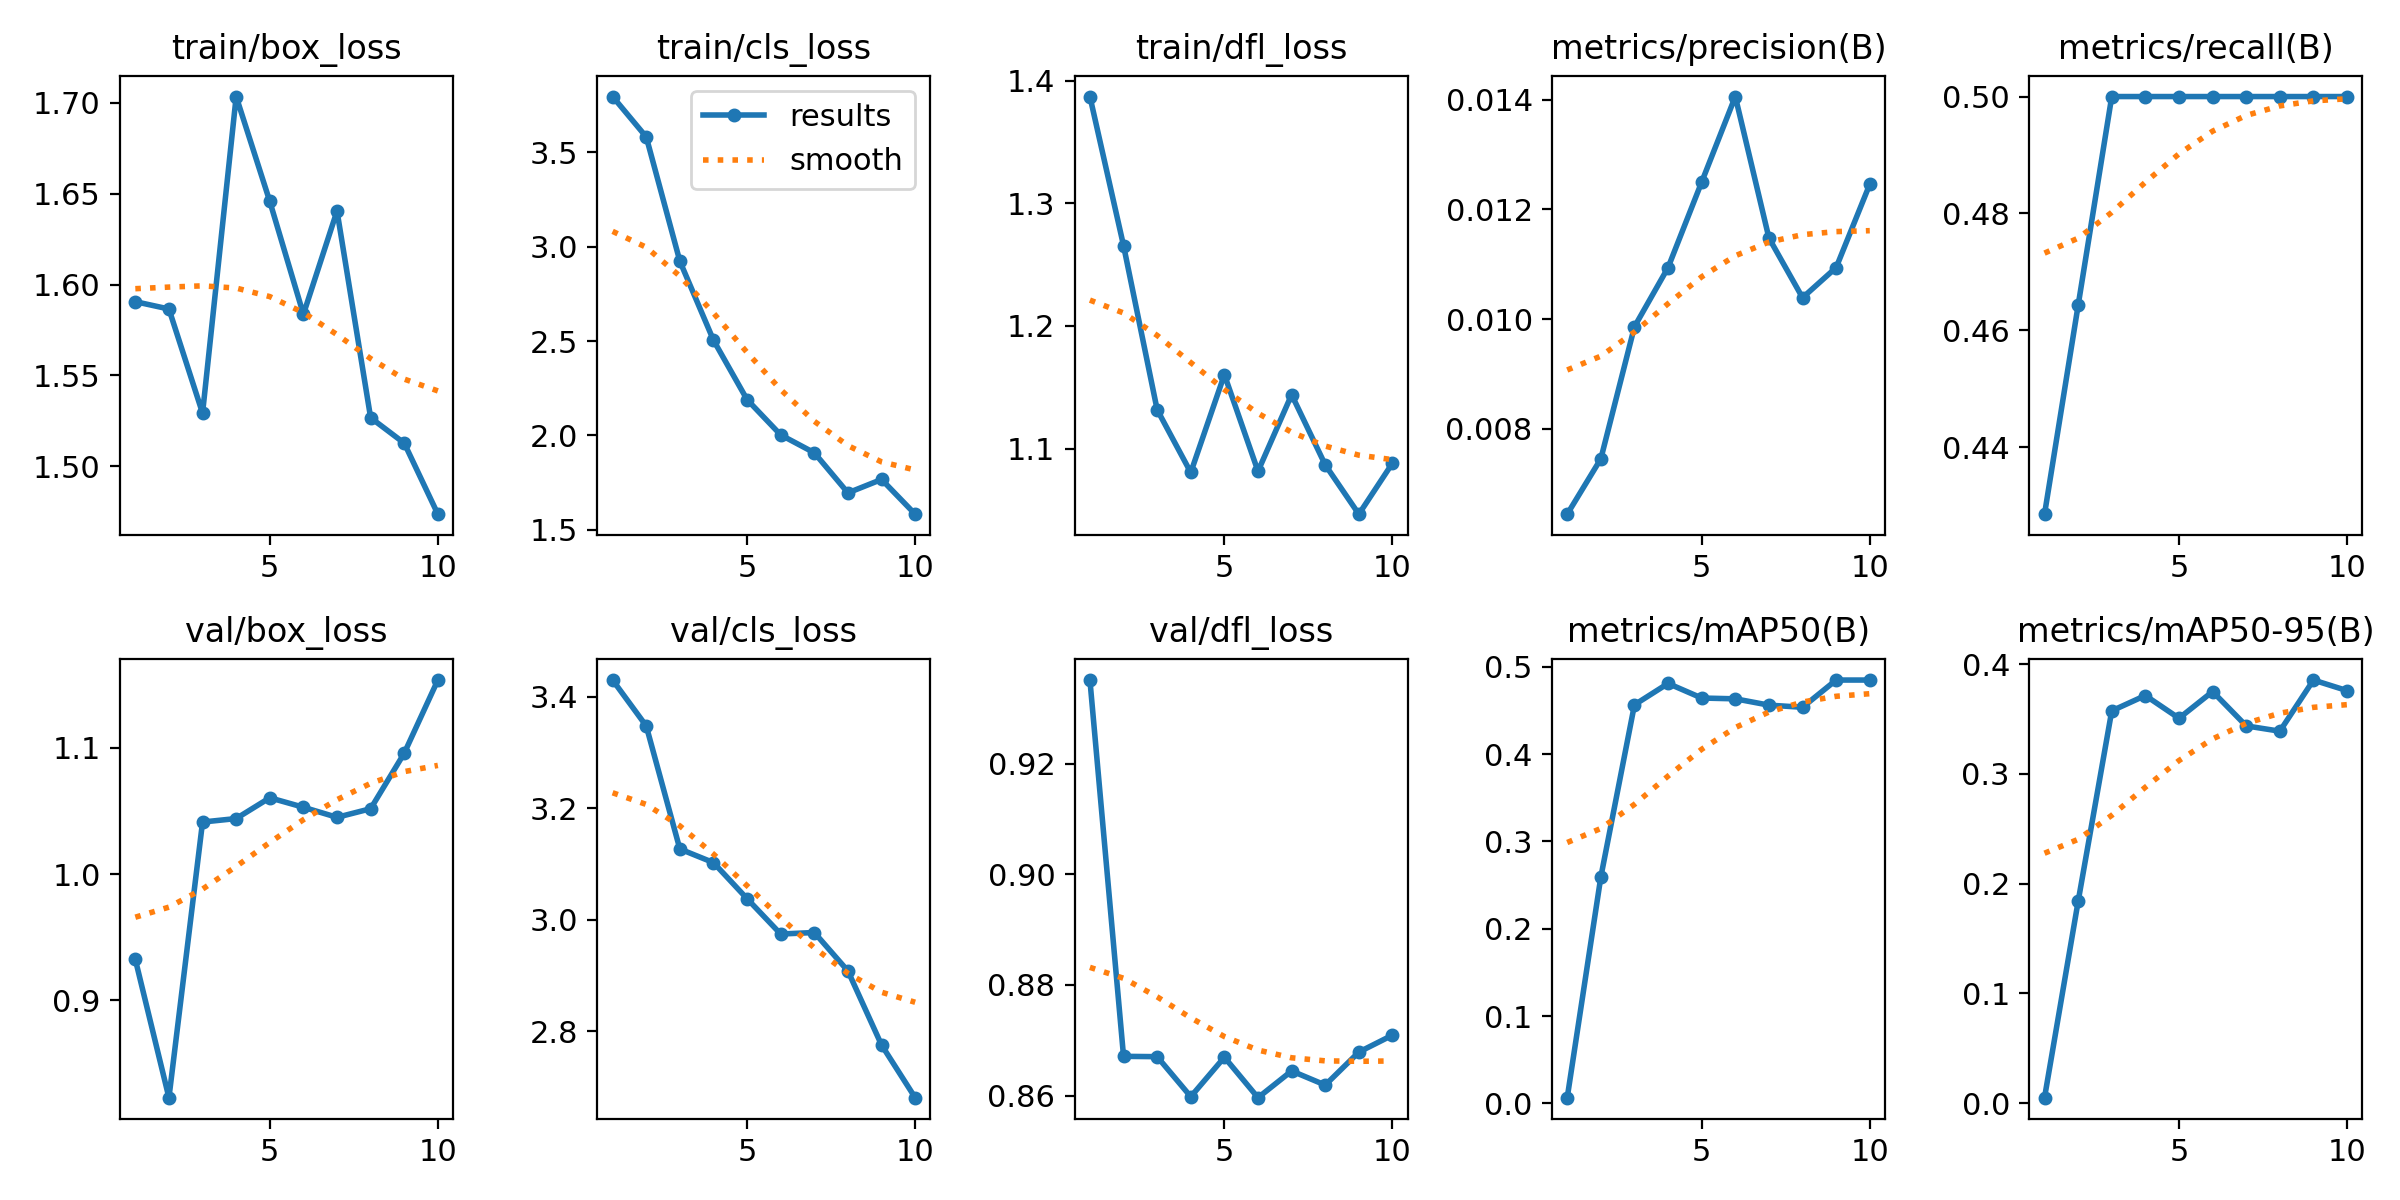

Data behind this chart, as committed beside it:
epoch, time, train/box_loss, train/cls_loss, train/dfl_loss, metrics/precision(B), metrics/recall(B), metrics/mAP50(B), metrics/mAP50-95(B), val/box_loss, val/cls_loss, val/dfl_loss, lr/pg0, lr/pg1, lr/pg2
1, 18.54, 1.591, 3.796, 1.387, 0.00644, 0.4286, 0.00652, 0.00494, 0.9325, 3.43, 0.9351, 6.668e-05, 6.668e-05, 6.668e-05
2, 20.23, 1.587, 3.582, 1.265, 0.00745, 0.4643, 0.2592, 0.1838, 0.8231, 3.348, 0.8671, 0.0001352, 0.0001352, 0.0001352
3, 21.86, 1.529, 2.923, 1.132, 0.00986, 0.5, 0.4564, 0.3574, 1.041, 3.127, 0.867, 0.0001872, 0.0001872, 0.0001872
4, 23.43, 1.703, 2.505, 1.08, 0.01094, 0.5, 0.4808, 0.3714, 1.044, 3.102, 0.8598, 0.0002227, 0.0002227, 0.0002227
5, 25.08, 1.646, 2.19, 1.16, 0.0125, 0.5, 0.4641, 0.3507, 1.06, 3.038, 0.8669, 0.0002416, 0.0002416, 0.0002416
6, 26.63, 1.584, 2.003, 1.081, 0.01406, 0.5, 0.4632, 0.375, 1.053, 2.974, 0.8596, 0.0002441, 0.0002441, 0.0002441
7, 28.4, 1.64, 1.908, 1.144, 0.01148, 0.5, 0.456, 0.3437, 1.045, 2.977, 0.8645, 0.0002301, 0.0002301, 0.0002301
8, 30.04, 1.527, 1.696, 1.087, 0.01039, 0.5, 0.4536, 0.3389, 1.052, 2.908, 0.8619, 0.0001996, 0.0001996, 0.0001996
9, 31.84, 1.513, 1.767, 1.046, 0.01094, 0.5, 0.4847, 0.3855, 1.096, 2.775, 0.8679, 0.0001526, 0.0001526, 0.0001526
10, 33.73, 1.474, 1.583, 1.088, 0.01246, 0.5, 0.4847, 0.3759, 1.153, 2.681, 0.8709, 8.90345e-05, 8.90345e-05, 8.90345e-05
